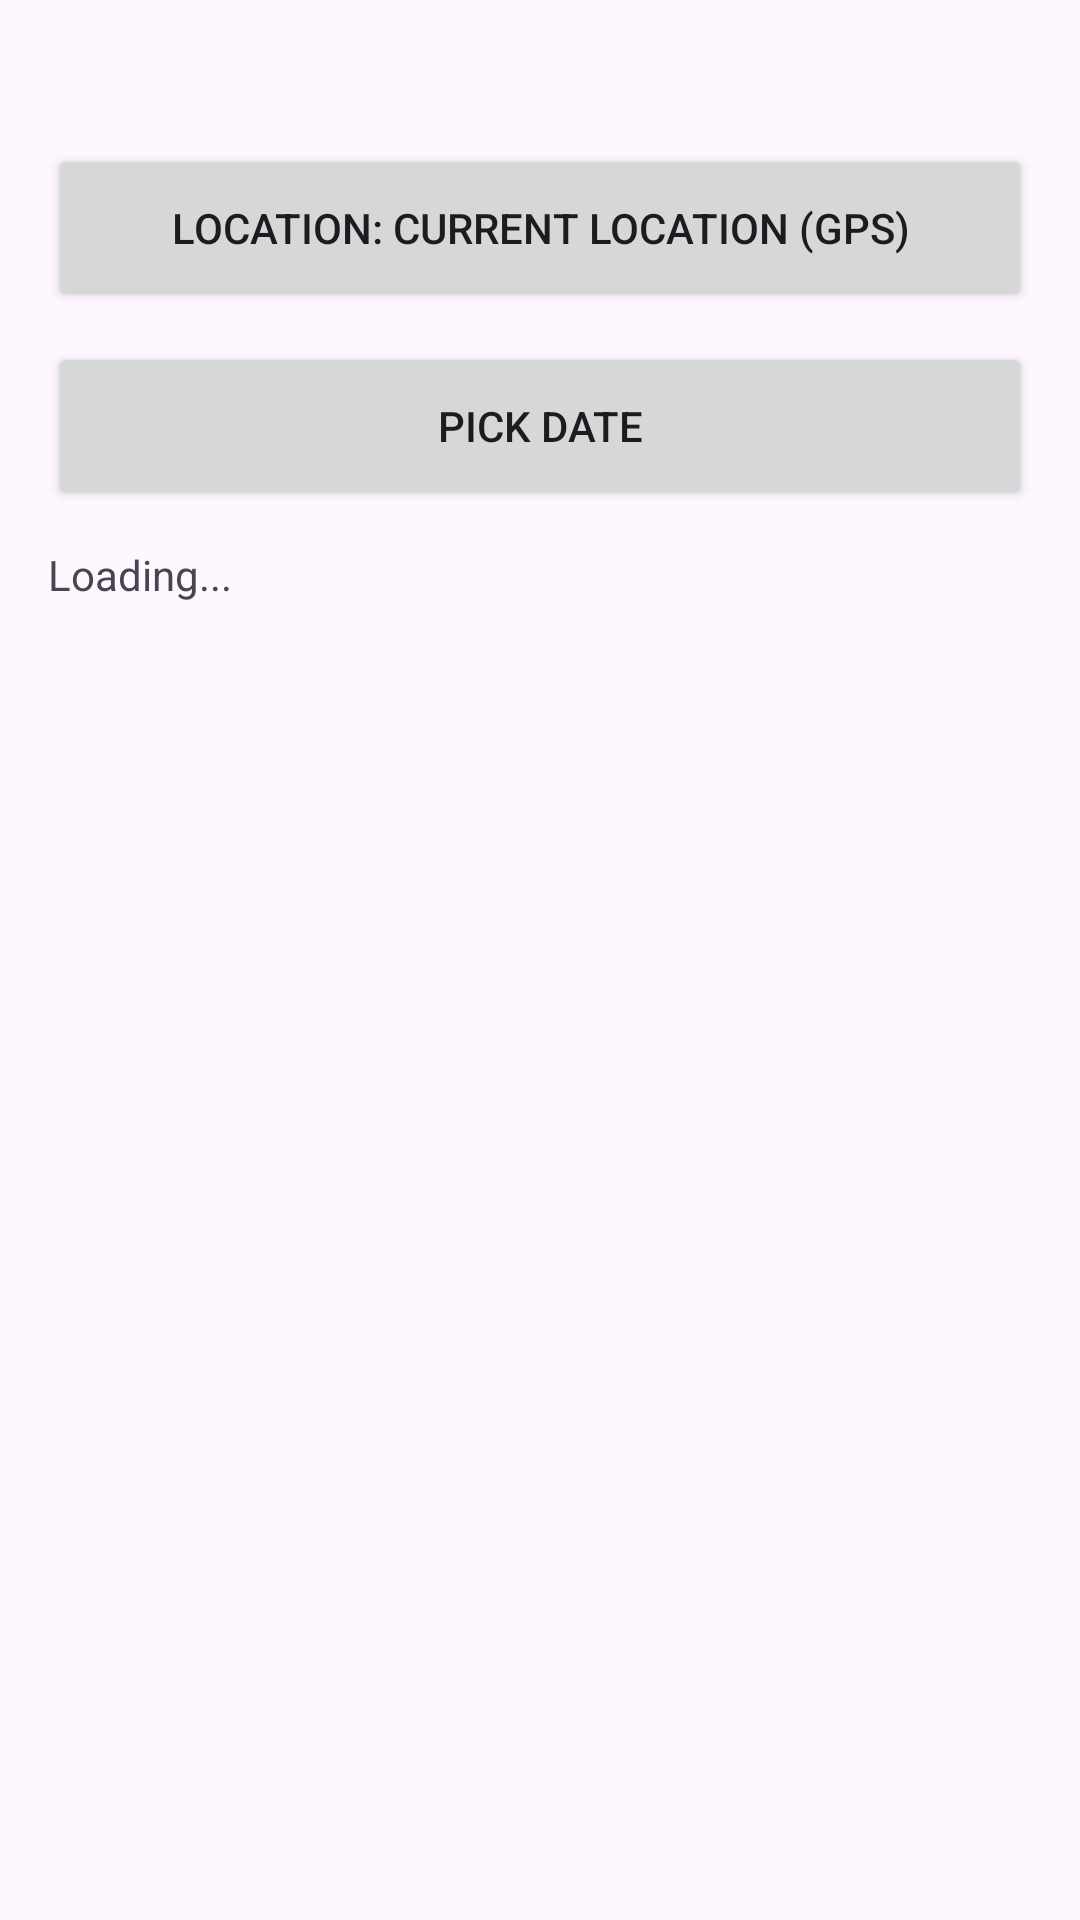

Layout XML and referenced resources for this Android screen:
<!-- AndroidManifest.xml: application theme Theme.ZmanimApp -->
<!-- res/layout/activity_main.xml -->
<?xml version="1.0" encoding="utf-8"?>
<LinearLayout xmlns:android="http://schemas.android.com/apk/res/android"
    android:id="@+id/root"
    android:layout_width="match_parent"
    android:layout_height="match_parent"
    android:orientation="vertical"
    android:paddingTop="48dp"
    android:paddingLeft="16dp"
    android:paddingRight="16dp"
    android:paddingBottom="16dp">

    <Button
        android:id="@+id/locationButton"
        android:layout_width="match_parent"
        android:layout_height="56dp"
        android:text="Location: Current location (GPS)" />

    <Button
        android:id="@+id/dateButton"
        android:layout_width="match_parent"
        android:layout_height="56dp"
        android:layout_marginTop="10dp"
        android:text="Pick date" />

    <TextView
        android:id="@+id/subtitleText"
        android:layout_width="match_parent"
        android:layout_height="wrap_content"
        android:layout_marginTop="12dp"
        android:text="Loading..."
        android:textSize="14sp" />

    <androidx.recyclerview.widget.RecyclerView
        android:id="@+id/zmanimRecycler"
        android:layout_width="match_parent"
        android:layout_height="0dp"
        android:layout_weight="1"
        android:layout_marginTop="12dp" />

</LinearLayout>
<!-- resources referenced by this layout -->
<resources>
  <style name="Theme.ZmanimApp" parent="Base.Theme.ZmanimApp" />
  <style name="Base.Theme.ZmanimApp" parent="Theme.Material3.DayNight.NoActionBar">
          
          
      </style>
</resources>
